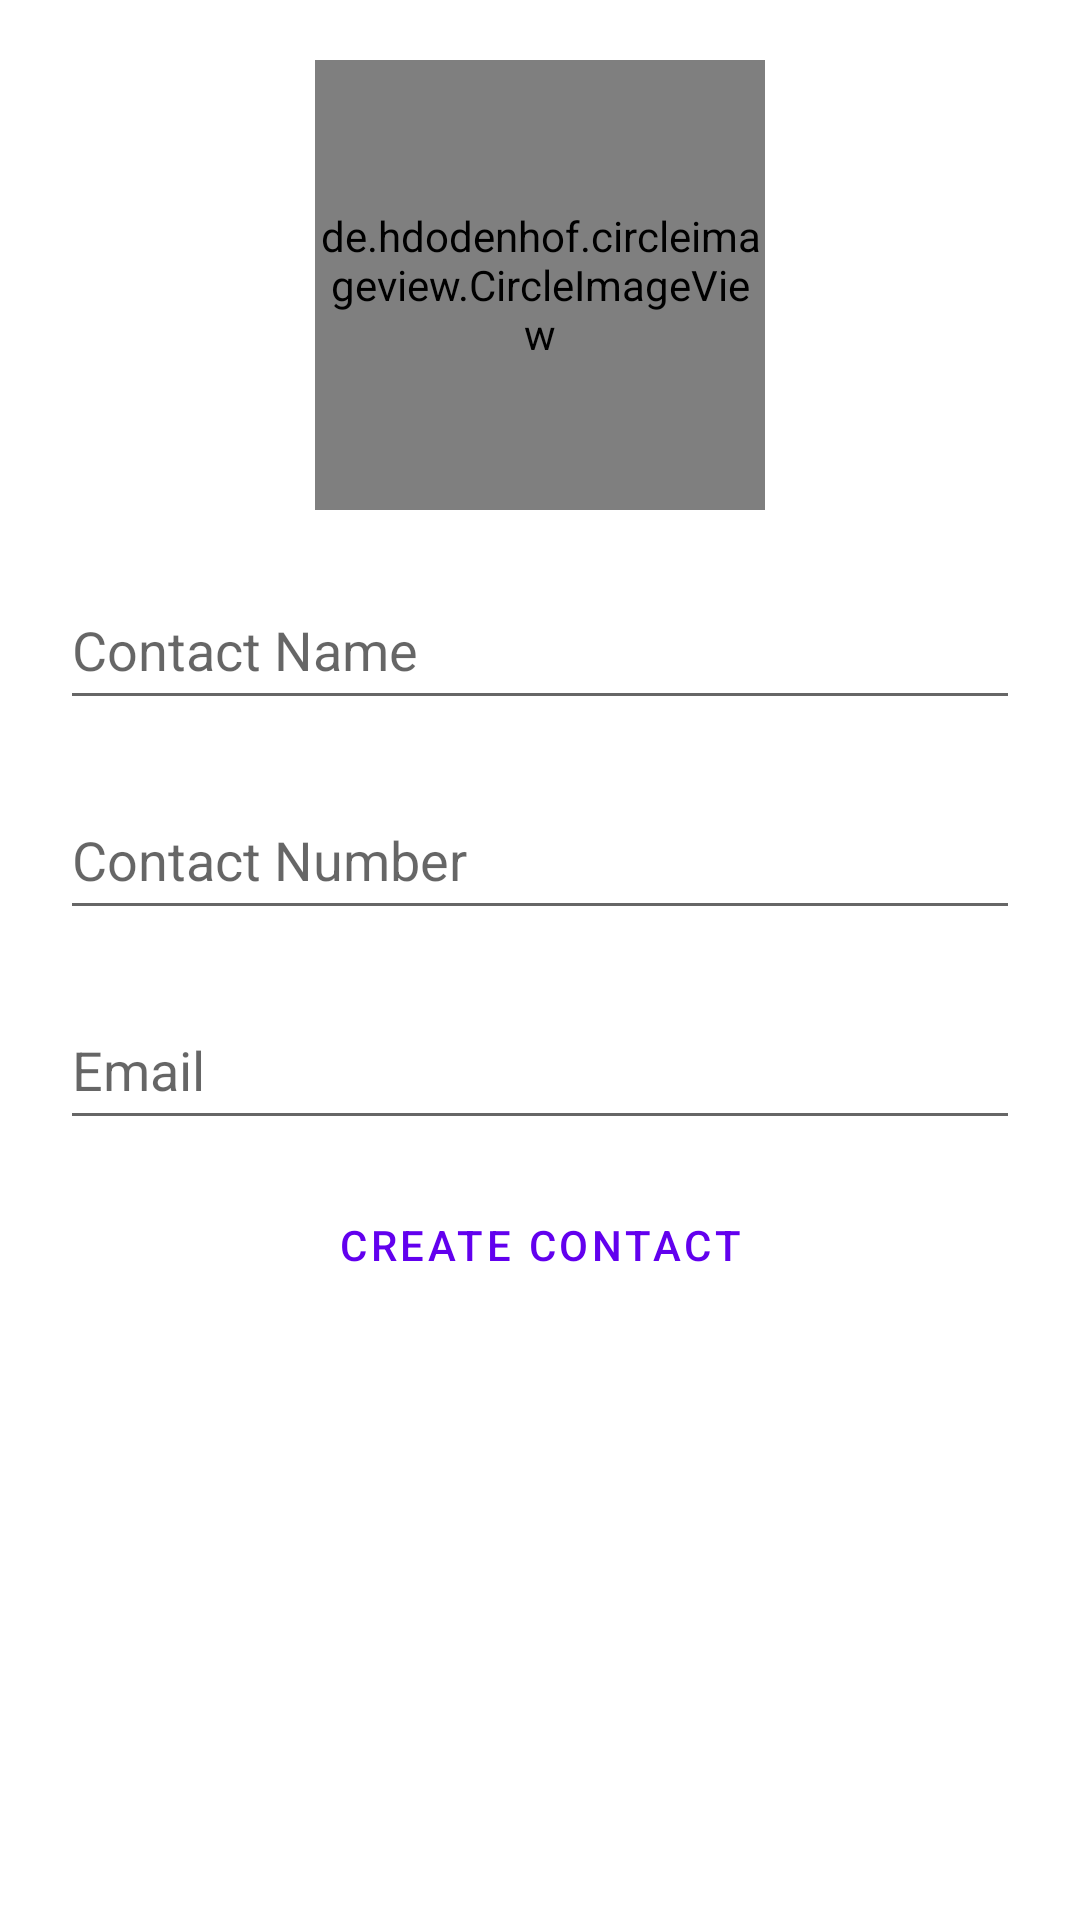

Layout XML and referenced resources for this Android screen:
<!-- AndroidManifest.xml: application theme Theme.FireBaseChatAppDemo -->
<!-- res/layout/activity_add_new_contact.xml -->
<?xml version="1.0" encoding="utf-8"?>
<androidx.constraintlayout.widget.ConstraintLayout xmlns:android="http://schemas.android.com/apk/res/android"
    xmlns:app="http://schemas.android.com/apk/res-auto"
    xmlns:tools="http://schemas.android.com/tools"
    android:layout_width="match_parent"
    android:layout_height="match_parent"
    tools:context=".activities.AddNewContactActivity">

    <de.hdodenhof.circleimageview.CircleImageView
        android:id="@+id/create_contact_profile_image"
        android:layout_width="150dp"
        android:layout_height="150dp"
        android:layout_gravity="center"
        android:layout_margin="20dp"
        android:background="@drawable/ic_baseline_face_24"
        app:civ_border_width="2dp"
        app:civ_border_color="#FF000000"
        android:clickable="true"
        app:layout_constraintEnd_toEndOf="parent"
        app:layout_constraintStart_toStartOf="parent"
        app:layout_constraintTop_toTopOf="parent" />

    <EditText
        android:id="@+id/et_contact_name"
        android:layout_width="match_parent"
        android:layout_height="50dp"
        android:hint="Contact Name"
        android:layout_margin="20dp"
        android:inputType="text"
        android:maxLines="1"
        app:layout_constraintTop_toBottomOf="@+id/create_contact_profile_image"
        tools:layout_editor_absoluteX="5dp" />

    <EditText
        android:id="@+id/et_email"
        android:layout_width="match_parent"
        android:layout_height="50dp"
        android:layout_margin="20dp"
        android:hint="Email"
        android:inputType="textEmailAddress"
        android:maxLines="1"
        app:layout_constraintTop_toBottomOf="@+id/et_con_num"
        tools:layout_editor_absoluteX="5dp" />

    <EditText
        android:id="@+id/et_con_num"
        android:layout_width="match_parent"
        android:layout_height="50dp"
        android:layout_margin="20dp"
        android:hint="Contact Number"
        android:inputType="phone"
        android:maxLines="1"
        android:maxLength="10"
        app:layout_constraintTop_toBottomOf="@+id/et_contact_name"
        tools:layout_editor_absoluteX="5dp" />



    <Button
        android:id="@+id/btnCreateContact"
        style="@style/Widget.MaterialComponents.Button.TextButton"
        android:layout_width="wrap_content"
        android:layout_height="wrap_content"
        android:layout_gravity="center"
        android:layout_margin="10dp"
        android:text="Create Contact"
        app:layout_constraintBottom_toBottomOf="@+id/linearLayout"
        app:layout_constraintEnd_toEndOf="parent"
        app:layout_constraintStart_toStartOf="parent"
        app:layout_constraintTop_toBottomOf="@+id/et_email" />

    <LinearLayout
        android:id="@+id/linearLayout"
        android:layout_width="match_parent"
        android:layout_height="70dp"
        android:orientation="horizontal"
        android:weightSum="2"
        app:layout_constraintEnd_toEndOf="parent"
        app:layout_constraintStart_toStartOf="parent"
        app:layout_constraintTop_toBottomOf="@+id/et_email">

        <Button
            android:id="@+id/btnUpdateContact"
            style="@style/Widget.MaterialComponents.Button.TextButton"
            android:layout_width="wrap_content"
            android:layout_height="wrap_content"
            android:layout_margin="10dp"
            android:layout_weight="1"
            android:text="Update Contact"
            android:visibility="invisible" />

        <Button
            android:id="@+id/btnDeleteContact"
            style="@style/Widget.MaterialComponents.Button.TextButton"
            android:layout_width="wrap_content"
            android:layout_height="wrap_content"
            android:layout_margin="10dp"
            android:layout_weight="1"
            android:text="Delete Contact"
            android:visibility="invisible" />
    </LinearLayout>

</androidx.constraintlayout.widget.ConstraintLayout>
<!-- resources referenced by this layout -->
<resources>
  <style name="Theme.FireBaseChatAppDemo" parent="Theme.MaterialComponents.DayNight.DarkActionBar">
          
          <item name="colorPrimary">@color/purple_500</item>
          <item name="colorPrimaryVariant">@color/purple_700</item>
          <item name="colorOnPrimary">@color/white</item>
          
          <item name="colorSecondary">@color/teal_200</item>
          <item name="colorSecondaryVariant">@color/teal_700</item>
          <item name="colorOnSecondary">@color/black</item>
          
          <item name="android:statusBarColor" tools:targetApi="l">?attr/colorPrimaryVariant</item>
          
      </style>
  <!-- not gathered from this repository: default colours our renderer supplied (Android Studio template values) -->
  <color name="purple_500">#FF6200EE</color>
  <color name="purple_700">#FF3700B3</color>
  <color name="teal_200">#FF03DAC5</color>
  <color name="teal_700">#FF018786</color>
  <color name="black">#FF000000</color>
  <color name="white">#FFFFFFFF</color>
</resources>
